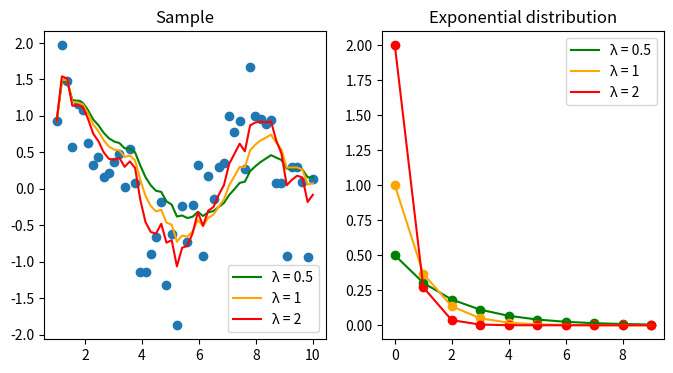

Generate this figure with matplotlib:
#!/usr/bin/env python3

"""
EMA: Exponential Moving Average
"""

import math
import random
import numpy as np

import matplotlib.pyplot as plt

def exp(x, param):
  return param * math.exp(- param * x) if x >= 0 else 0

def generate_points():
  xs = np.linspace(10, 1)
  ys = np.sin(xs) + np.random.normal(scale=0.5, size=len(xs))
  return (xs, ys)

def plot_data(ax, data):
  ax.scatter(*data)
  ax.set_title("Sample")

def plot_exponential_distribution(ax, param, color):
  xs = range(10)
  ys = [exp(x, param) for x in xs]
  ax.set_title("Exponential distribution")
  ax.scatter(xs, ys, color=color)
  line, = ax.plot(xs, ys, color=color)
  return line

def get_terms(data, t, param):

  epsilon = 10**-3
  terms = []

  for (x, y) in zip(*data):
    if x > t:
      continue
    else:
      weight = exp(t - x, param)
      if weight < epsilon:
        return terms
      terms.append((weight, y))

  return terms

def get_ema(data, t, param):

  terms = get_terms(data, t, param)
  weight_sum = 0

  for (weight, y) in terms:
    weight_sum = weight_sum + weight

  average = 0
  for (weight, y) in terms:
    average = average + (weight / weight_sum) * y

  return average

def plot_ema(ax, data, param, color):
  xs = np.linspace(10, 1)
  ys = []
  for x in xs:
    ys.append(get_ema(data, x, param))
  line, = ax.plot(xs, ys, color=color)
  return line

if __name__ == "__main__":

  ncol = 2
  nrow = 1
  fig, axs = plt.subplots(nrow, ncol, figsize=(8, 4))
  
  data = generate_points()
  plot_data(axs[0], data)
  
  params = [0.5, 1, 2]
  colors = ["green", "orange", "red"]

  a = []
  b = []

  for (param, color) in zip(params, colors):
    a.append(plot_ema(axs[0], data, param, color))
    b.append(plot_exponential_distribution(axs[1], param, color))

  legends = ["λ = {0}".format(param) for param in params]
  axs[0].legend(a, legends)
  axs[1].legend(b, legends)

  plt.show()